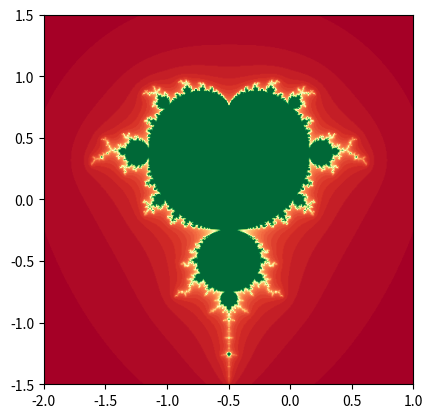

Recreate this plot in Python.
import numpy as np
import matplotlib.pyplot as plt
from matplotlib.animation import FuncAnimation

# Set up figure and axes
fig, ax = plt.subplots()

# Set up the Mandelbrot set
N_max = 50
some_threshold = 50

def mandelbrot(c, max_iters):
    z = c
    for n in range(max_iters):
        if abs(z) > some_threshold:
            return n
        z = z*z + c
    return max_iters

def mandelbrot_set(xmin, xmax, ymin, ymax, width, height, max_iters):
    r1 = np.linspace(xmin, xmax, width)
    r2 = np.linspace(ymin, ymax, height)
    n3 = np.empty((width,height))
    for i in range(width):
        for j in range(height):
            n3[i,j] = mandelbrot(r1[i] + 1j*r2[j], max_iters)
    return (r1, r2, n3)

# Set up the animation
xmin, xmax, ymin, ymax = -2, 1, -1.5, 1.5
width, height = 500, 500
max_iters = 50

X, Y, Z = mandelbrot_set(xmin, xmax, ymin, ymax, width, height, max_iters)
# print(Z[3])
image = ax.imshow(Z, interpolation="bilinear", extent=[xmin, xmax, ymin, ymax],
                  cmap=plt.cm.RdYlGn, origin="lower")

# Set up the function to update the plot in each frame
def update(frame):
    global max_iters
    # Increase the maximum number of iterations in each frame
    max_iters += 1
    
    # Generate a new Mandelbrot set with the updated maximum number of iterations
    X, Y, Z = mandelbrot_set(xmin, xmax, ymin, ymax, width, height, max_iters)
    
    # Update the image with the new data
    image.set_data(Z)
    
    return image

# Set up the animation using FuncAnimation
animation = FuncAnimation(fig, update, frames=np.arange(0, 10), interval=500)

plt.show()

